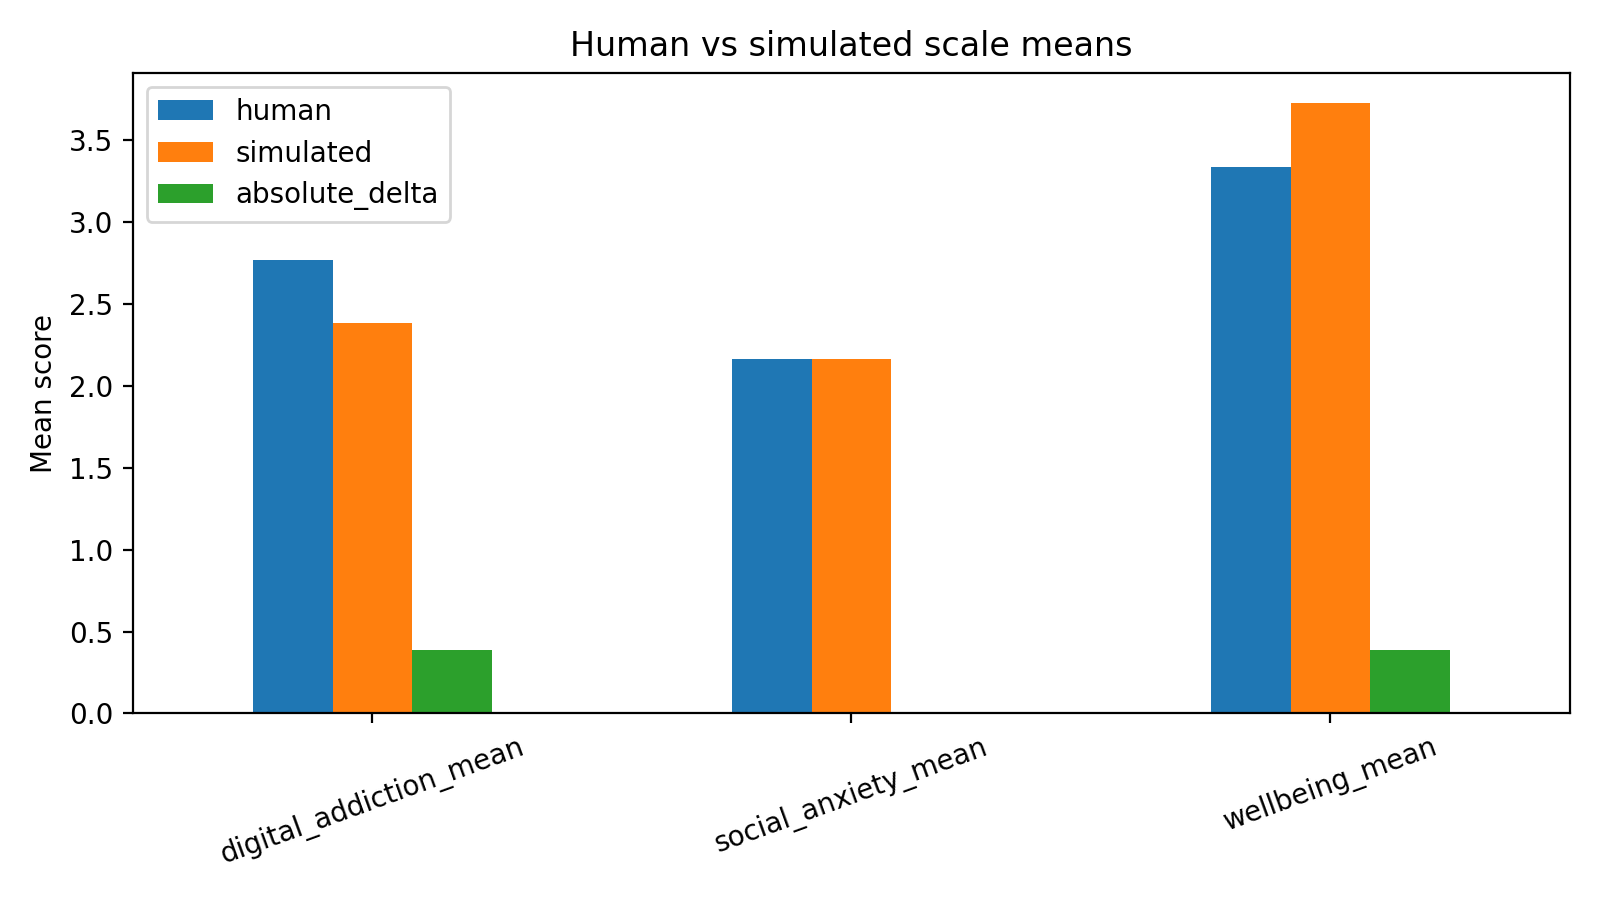

The file beside this chart, header and first rows:
scale, human, simulated, absolute_delta
digital_addiction_mean, 2.769, 2.382, 0.3868
social_anxiety_mean, 2.165, 2.163, 0.002451
wellbeing_mean, 3.34, 3.728, 0.3879
